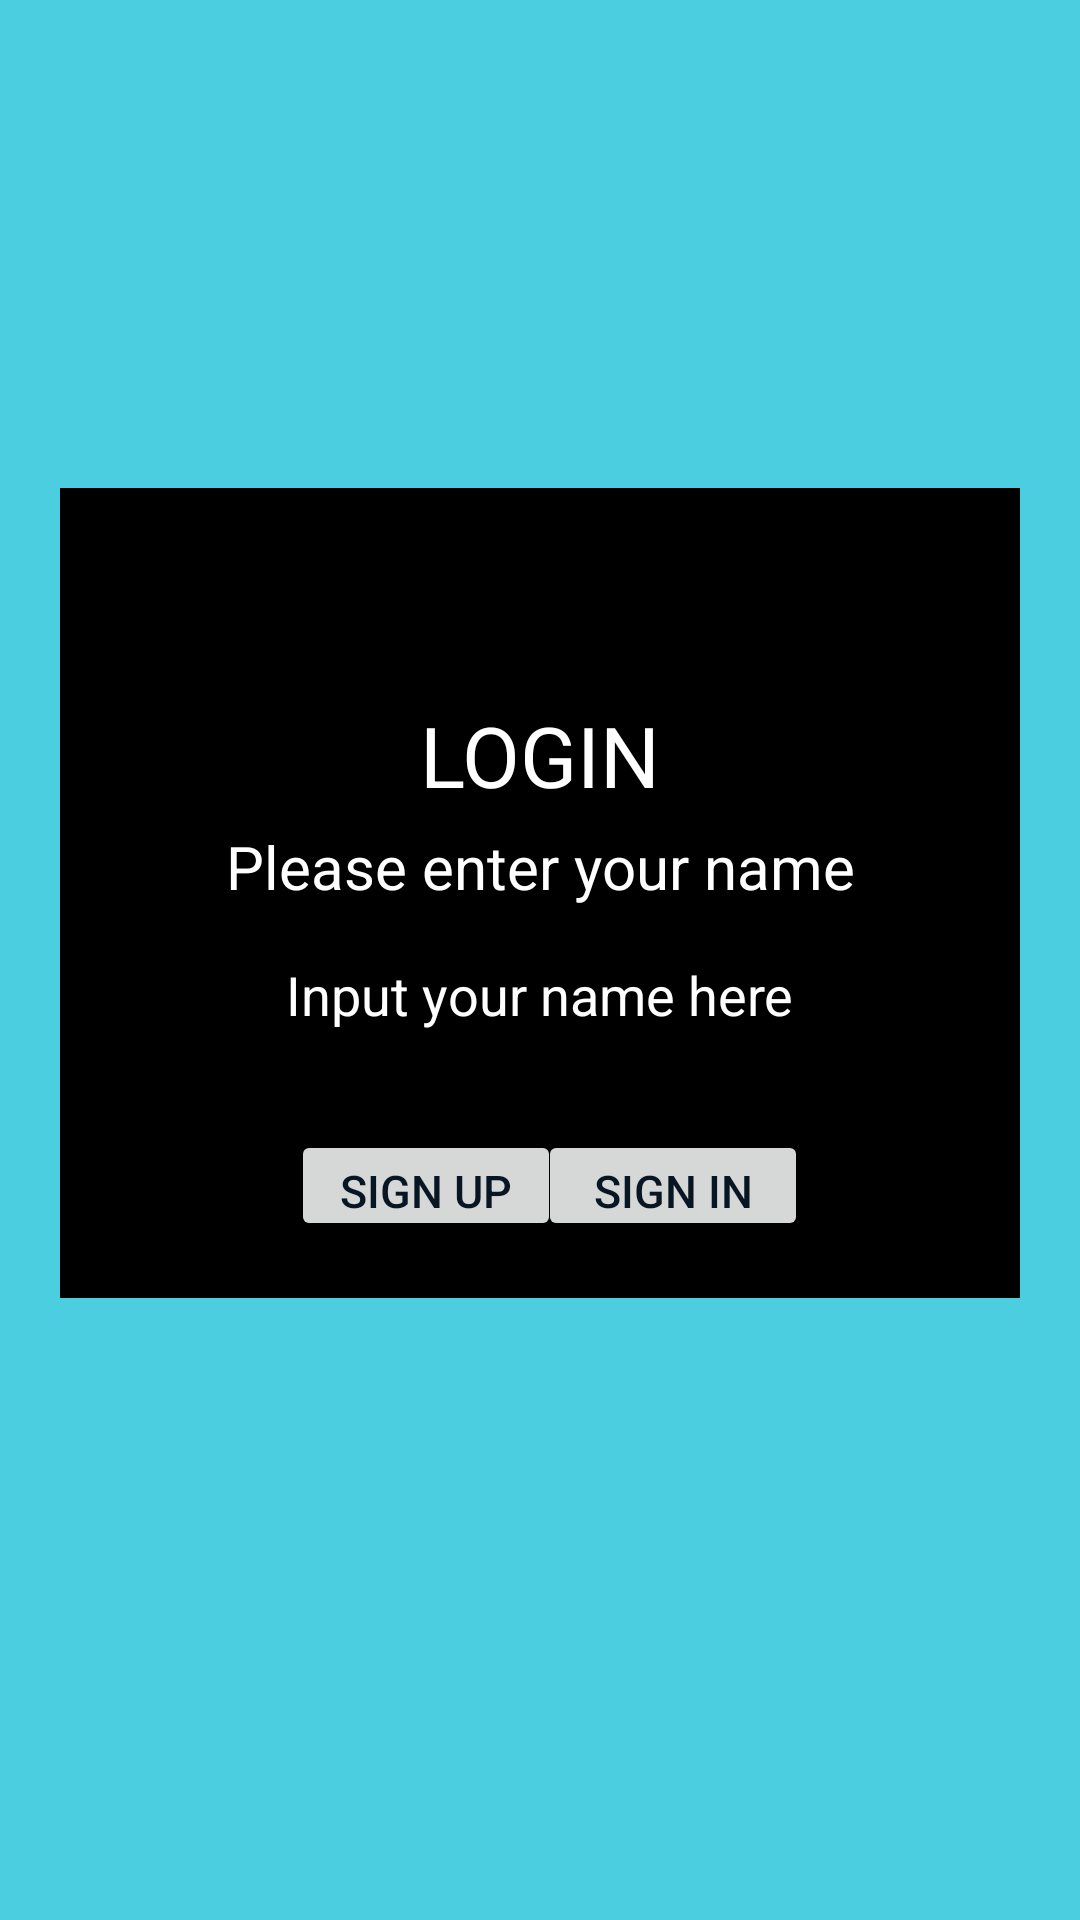

The Android layout XML behind this screen, and the referenced resources:
<!-- AndroidManifest.xml: application theme AppTheme -->
<!-- res/layout/activity_main.xml -->
<?xml version="1.0" encoding="utf-8"?>
<androidx.constraintlayout.widget.ConstraintLayout xmlns:android="http://schemas.android.com/apk/res/android"
    xmlns:app="http://schemas.android.com/apk/res-auto"
    xmlns:tools="http://schemas.android.com/tools"
    android:layout_width="match_parent"
    android:layout_height="match_parent"
    tools:context=".MainActivity">

    <androidx.constraintlayout.widget.Guideline
        android:id="@+id/guideline"
        android:layout_width="wrap_content"
        android:layout_height="wrap_content"
        android:orientation="horizontal"
        app:layout_constraintGuide_percent="0.48"
        />

    <androidx.constraintlayout.widget.Guideline
        android:id="@+id/guideline4"
        android:layout_width="wrap_content"
        android:layout_height="wrap_content"
        android:orientation="vertical"
        app:layout_constraintGuide_percent="0.51" />

    <ImageView
        android:id="@+id/imageView3"
        android:layout_width="match_parent"
        android:layout_height="match_parent"
        android:alpha="0.7"
        android:background="#00BCD4" />

    <ImageView
        android:id="@+id/inputNama"
        android:layout_width="320dp"
        android:layout_height="270dp"
        android:background="#000000"
        android:layout_marginBottom="45dp"
        app:layout_constraintBottom_toBottomOf="parent"
        app:layout_constraintEnd_toEndOf="parent"
        app:layout_constraintStart_toStartOf="parent"
        app:layout_constraintTop_toTopOf="parent" />

    <TextView
        android:id="@+id/kata1"
        android:layout_width="wrap_content"
        android:layout_height="wrap_content"
        android:text="LOGIN"
        android:textColor="#ffffff"
        android:textSize="28sp"
        android:layout_marginLeft="0dp"
        android:layout_marginBottom="5dp"
        app:layout_constraintStart_toStartOf="parent"
        app:layout_constraintEnd_toEndOf="parent"
        app:layout_constraintBottom_toTopOf="@id/kata2"
        />

    <TextView
        android:id="@+id/kata2"
        android:layout_width="wrap_content"
        android:layout_height="wrap_content"
        android:text="Please enter your name"
        android:layout_marginLeft="0dp"
        android:textColor="#ffffff"
        android:textSize="20dp"
        android:layout_marginBottom="5dp"
        app:layout_constraintStart_toStartOf="parent"
        app:layout_constraintEnd_toEndOf="parent"
        app:layout_constraintBottom_toTopOf="@id/guideline"
        />

    <EditText
        android:id="@+id/edtUserName"
        android:layout_width="wrap_content"
        android:layout_height="wrap_content"
        android:layout_marginTop="12dp"
        android:hint="Input your name here"
        android:layout_marginLeft="0dp"
        android:background="@null"
        app:layout_constraintEnd_toEndOf="parent"
        app:layout_constraintStart_toStartOf="parent"
        app:layout_constraintTop_toBottomOf="@id/guideline"
        android:textColorHint="#ffffff"
        />

    <Button
        android:id="@+id/btn_sign_in"
        android:layout_width="90dp"
        android:layout_height="37dp"
        android:layout_marginTop="33dp"
        android:layout_marginRight="95dp"
        android:text="Sign In"
        android:textColor="#081623"
        android:textSize="15dp"
        app:layout_constraintLeft_toRightOf="@+id/guideline4"
        app:layout_constraintRight_toRightOf="parent"
        app:layout_constraintTop_toBottomOf="@id/edtUserName" />

    <Button
        android:id="@+id/btn_sign_up"
        android:layout_width="90dp"
        android:layout_height="37dp"
        android:layout_marginTop="33dp"
        android:layout_marginLeft="100dp"
        android:text="Sign Up"
        android:textColor="#081623"
        android:textSize="15dp"
        app:layout_constraintRight_toLeftOf="@+id/guideline4"
        app:layout_constraintLeft_toLeftOf="parent"
        app:layout_constraintTop_toBottomOf="@id/edtUserName" />

    
    
    
    
    
    
    
    
    

</androidx.constraintlayout.widget.ConstraintLayout>
<!-- resources referenced by this layout -->
<resources>
  <style name="AppTheme" parent="Theme.AppCompat.Light.NoActionBar">
          
          <item name="colorPrimary">@color/colorPrimary</item>
          <item name="colorPrimaryDark">@color/colorPrimaryDark</item>
          <item name="colorAccent">@color/colorAccent</item>
      </style>
  <color name="colorPrimary">#2d2f3c</color>
  <color name="colorPrimaryDark">#030516</color>
  <color name="colorAccent">#565866</color>
</resources>
